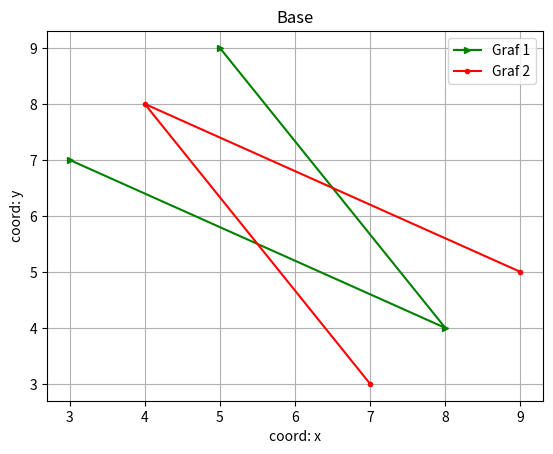

The script that saved this image:
import matplotlib.pyplot as plt

x = [3, 8, 5]
y = [7, 4, 9]

plt.plot(x, y, color='g', label='Graf 1', marker='>', ms=5)
plt.plot(y, x, color='r', label='Graf 2', marker='o', ms=3) # ms-размер, 

#--- Украшательства ---

plt.xlabel('coord: x') # подпись координат
plt.ylabel('coord: y')
plt.legend() # вызов легенды (там подписи)
plt.title('Base') # заголовок
plt.grid() # подключение сетки
plt.savefig('fig_2.png')